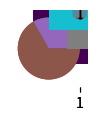

This figure's Python source:
import matplotlib.axes


def plot():
    try:
        import matplotlib.pyplot as plt
    except ModuleNotFoundError:
        return

    fig, ax = plt.subplots(figsize=(1, 2))

    # Matplotlib
    # basics

    plt.hist([1, 2])
    ax.hist([1, 5])

    plt.plot([1, 2], [5, 8])
    ax.plot([1, 5], [5, 8])

    plt.scatter([1, 2], [2, 6])
    ax.scatter([1, 5], [3, 8])

    plt.pie([1, 2])
    ax.pie([1, 2])

    plt.bar([1, 2, 4, 6], 100)
    ax.bar([1, 2, 4, 6], 100)

    plt.barh([1, 2, 4, 6], 100)
    ax.barh([1, 2, 4, 6], 100)

    plt.violinplot([1, 2, 4])
    ax.violinplot([1, 2, 4])

    smile = [[0, 0, 1, 1, 1, 1, 1, 1, 0, 0],
             [0, 1, 0, 0, 0, 0, 0, 0, 1, 0],
             [1, 0, 0, 0, 0, 0, 0, 0, 0, 1],
             [1, 0, 0, 1, 0, 0, 1, 0, 0, 1],
             [1, 0, 0, 0, 0, 0, 0, 0, 0, 1],
             [1, 0, 0, 0, 0, 0, 0, 0, 0, 1],
             [1, 0, 1, 0, 0, 0, 0, 1, 0, 1],
             [1, 0, 0, 1, 1, 1, 1, 0, 0, 1],
             [0, 1, 0, 0, 0, 0, 0, 0, 1, 0],
             [0, 0, 1, 1, 1, 1, 1, 1, 0, 0]]

    plt.imshow(smile)
    ax.imshow(smile)

    plt.boxplot([1, 2, 4])
    ax.boxplot([1, 2, 4])

    plt.show()


plot()
